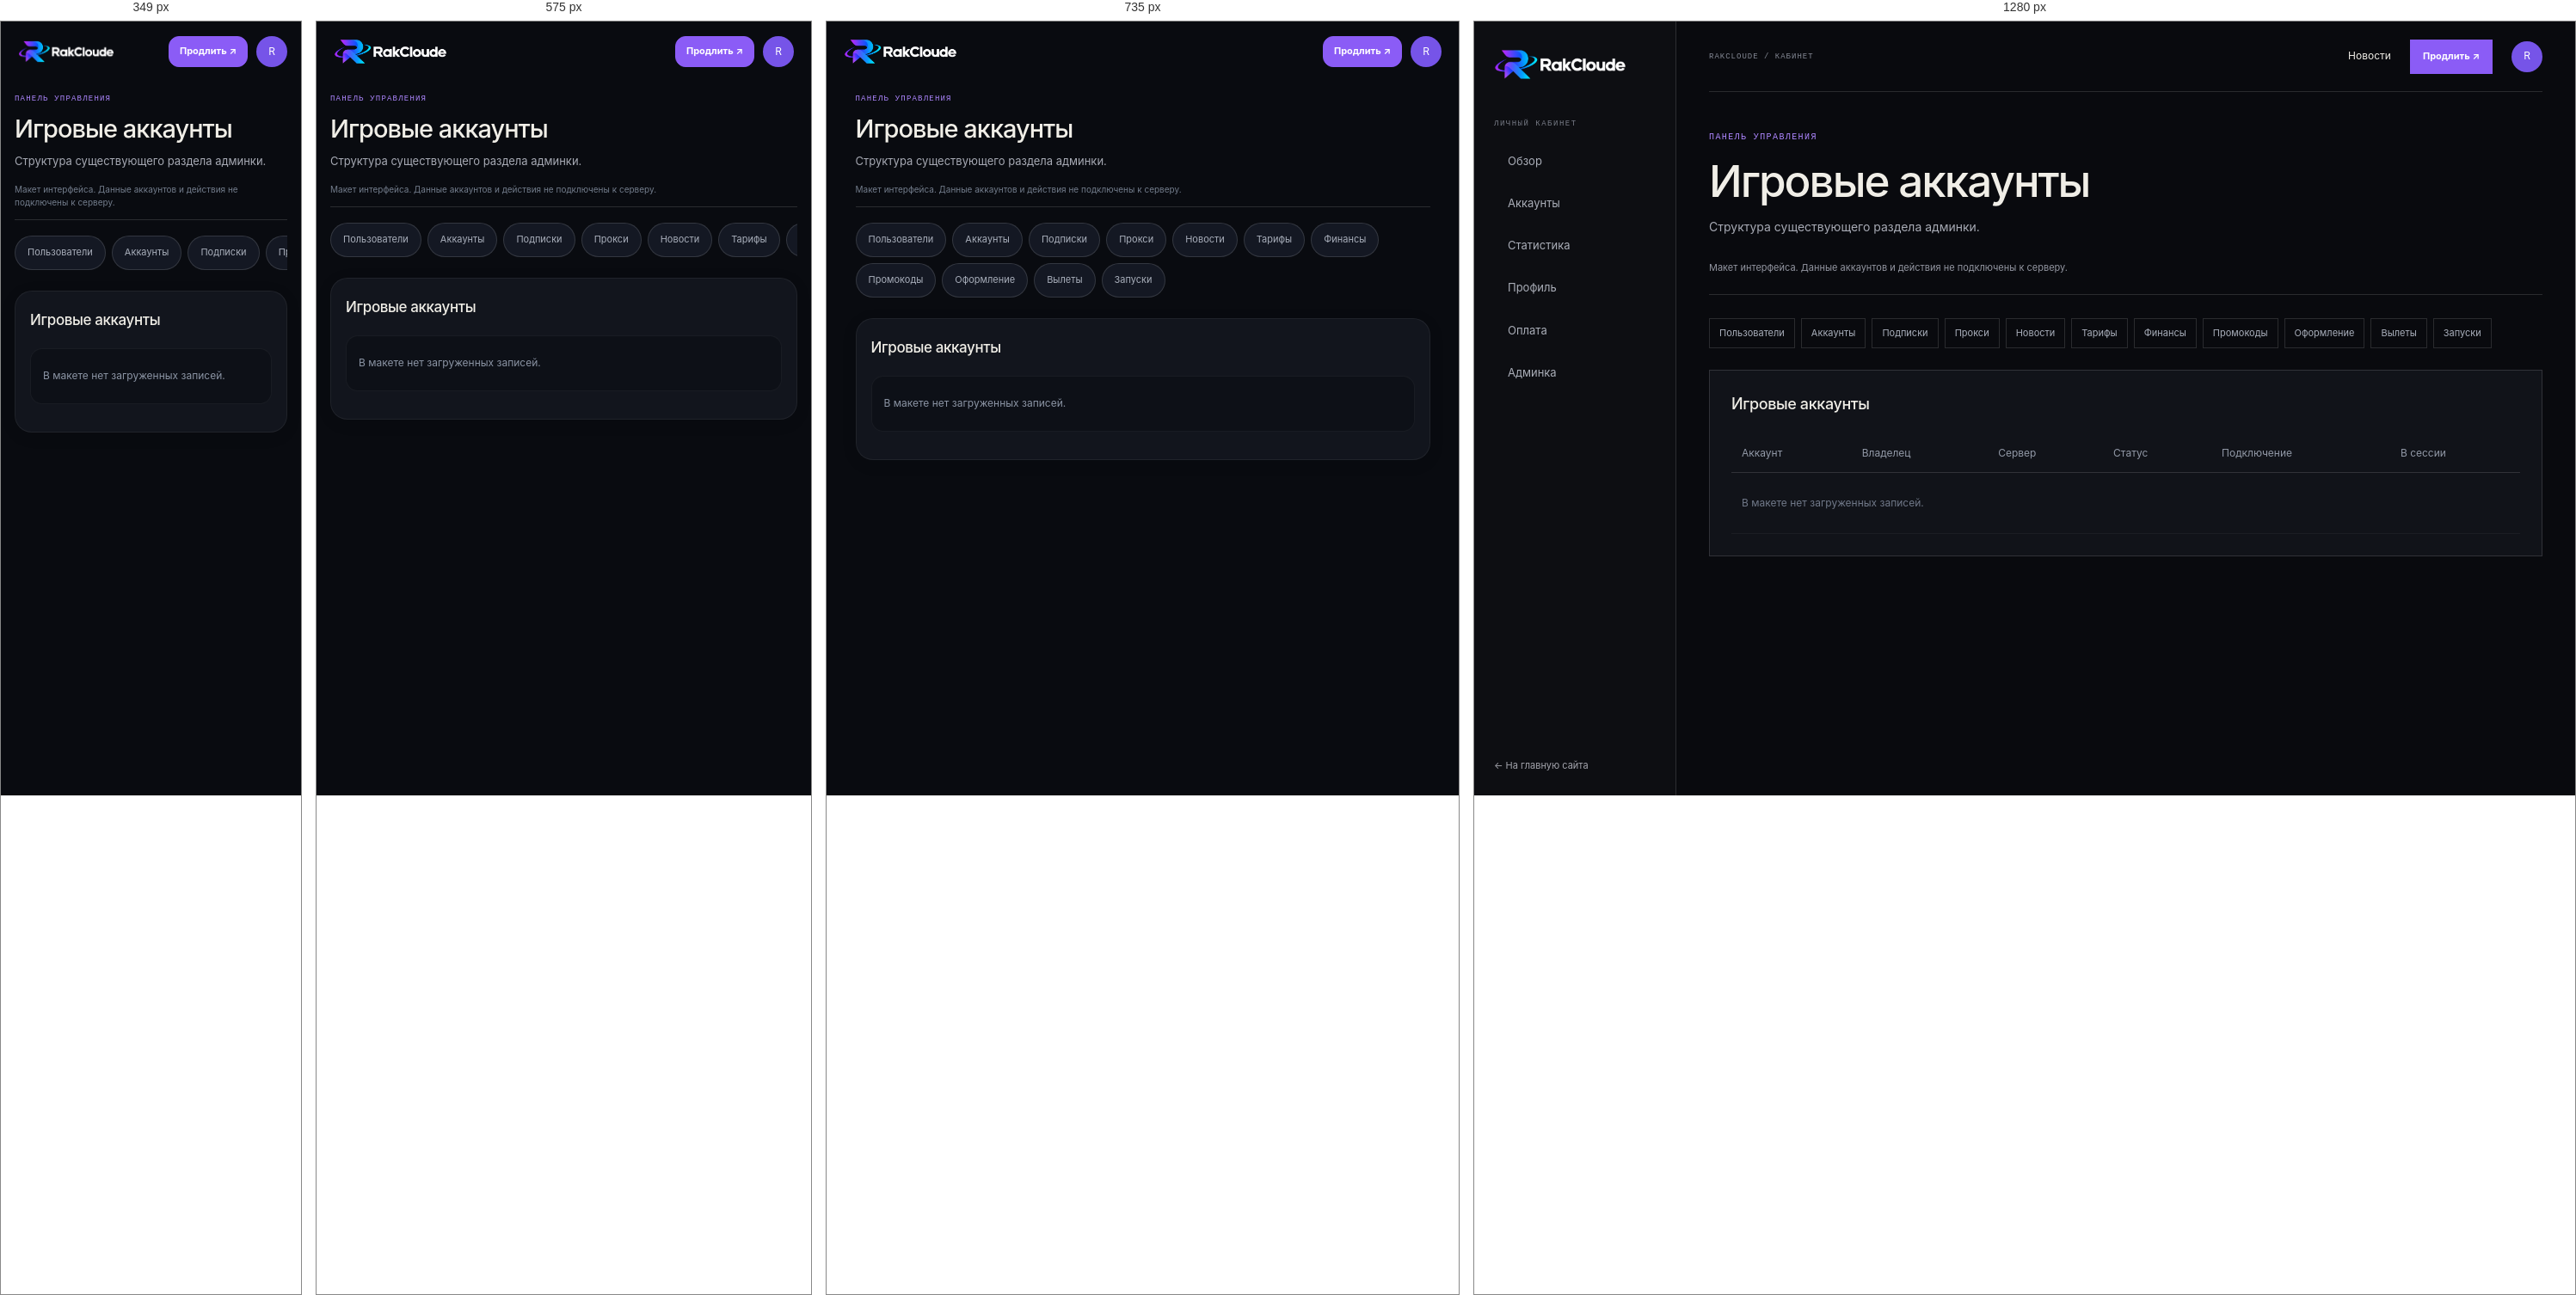
Rendered at 349 px, 575 px, 735 px and 1280 px, left to right.

<!-- file: admin-accounts.html -->
<!doctype html><html lang="ru"><head><meta charset="utf-8"><meta name="viewport" content="width=device-width,initial-scale=1,viewport-fit=cover"><title>Игровые аккаунты — RakCloude</title><link rel="stylesheet" href="style.css"><link rel="stylesheet" href="cabinet.css"><link rel="stylesheet" href="mobile-app.css?v=2"><link rel="stylesheet" href="theme.css"></head><body><div class="cabinet">
    <aside class="cabinet-sidebar"><a class="brand" href="index.html"><img src="logo.png" alt="RakCloude"></a><span class="sidebar-caption">ЛИЧНЫЙ КАБИНЕТ</span><nav><a class="" href="dashboard.html">Обзор</a><a class="" href="accounts.html">Аккаунты</a><a class="" href="stats.html">Статистика</a><a class="" href="profile.html">Профиль</a><a class="" href="billing.html">Оплата</a><a class="" href="admin.html">Админка</a></nav><a class="sidebar-back" href="index.html">← На главную сайта</a></aside>
    <div class="workspace"><header class="workspace-top"><span>RAKCLOUDE / КАБИНЕТ</span><div><a href="news.html">Новости</a><a class="button button-small" href="billing.html">Продлить ↗</a><a class="user-button" href="profile.html" aria-label="Профиль">R</a></div></header><main><p class="eyebrow">ПАНЕЛЬ УПРАВЛЕНИЯ</p><h1>Игровые аккаунты</h1><p class="workspace-description">Структура существующего раздела админки.</p><p class="preview-banner">Макет интерфейса. Данные аккаунтов и действия не подключены к серверу.</p><nav class="admin-tabs"><a href="admin.html">Пользователи</a><a href="admin-accounts.html">Аккаунты</a><a href="admin-subscriptions.html">Подписки</a><a href="admin-proxies.html">Прокси</a><a href="admin-news.html">Новости</a><a href="admin-offers.html">Тарифы</a><a href="admin-profit.html">Финансы</a><a href="admin-promocodes.html">Промокоды</a><a href="admin-design.html">Оформление</a><a href="admin-crashes.html">Вылеты</a><a href="admin-roster.html">Запуски</a></nav><section class="workspace-panel"><h2>Игровые аккаунты</h2><div class="table-scroll"><table><thead><tr><th>Аккаунт</th><th>Владелец</th><th>Сервер</th><th>Статус</th><th>Подключение</th><th>В сессии</th></tr></thead><tbody><tr><td colspan="6">В макете нет загруженных записей.</td></tr></tbody></table></div></section></main></div></div><script src="cabinet.js"></script><script src="mobile-app.js?v=2"></script><script src="theme.js"></script></body></html>

/* @media block from style.css */
@media(max-width:930px){.shell{padding:0 4%}.topbar nav{gap:16px}.pricing-grid{grid-template-columns:repeat(2,1fr)}.hero{min-height:590px}.hero h1{font-size:clamp(68px,10vw,105px)}.feature-preview article{padding:23px 19px}.about-copy{gap:40px}}

/* @media block from style.css */
@media(max-width:650px){.shell{padding:0 20px}.topbar{height:68px}.brand img{width:132px;height:40px}.topbar nav{display:none}.menu{display:block}.top-actions{gap:12px}.button-small{min-height:36px}.login-link{font-size:11px}.topbar.mobile-open nav{display:flex;position:absolute;top:68px;left:-20px;right:-20px;padding:20px 24px;background:#0b0c10;flex-direction:column;align-items:flex-start;gap:18px;border-bottom:1px solid var(--line)}.hero{display:flex;flex-direction:column;align-items:stretch;gap:5px;min-height:0;padding:54px 0 25px}.hero-copy{padding:0}.hero h1{font-size:clamp(64px,15vw,94px);margin:27px 0 21px}.lead{font-size:15px}.hero-facts{gap:26px;margin-top:32px}.hero-facts b{font-size:21px}.hero-facts small{font-size:8px}.hero-graphic{width:75%;max-width:340px;align-self:center;margin:8px 0 0}.orbit-label{font-size:7px}.home-strip{grid-template-columns:1fr auto;gap:10px;padding:19px 0}.home-strip p{grid-row:2;grid-column:1/-1;font-size:12px}.home-strip>a{font-size:11px}.section{padding:75px 0}.section-top{align-items:start;display:block;margin-bottom:28px}.section-top h2,.news-callout h2,.cta-band h2{font-size:49px}.section-top .text-link{display:inline-block;text-align:left;margin-top:20px}.feature-preview{grid-template-columns:1fr}.feature-preview article{min-height:0;border-right:0;border-bottom:1px solid var(--line);padding:21px}.feature-preview article:last-child{border-bottom:0}.feature-preview h3{margin:22px 0 7px}.news-callout{display:block;padding:66px 0}.news-callout .button{margin-top:23px}.cta-band{align-items:flex-start;flex-direction:column;margin:35px 0;padding:25px 0}.footer{flex-wrap:wrap;gap:13px;padding:24px 0}.footer>span{display:none}.footer nav{width:100%;justify-content:space-between;gap:9px;flex-wrap:wrap;font-size:10px}.page-main{padding:58px 0 72px}.page-title{font-size:clamp(57px,14vw,88px);margin:19px 0}.page-lead{font-size:14px;margin:19px 0 35px}.capability-list article{grid-template-columns:33px 1fr 20px;gap:11px;padding:21px 0}.capability-list h2{font-size:18px}.capability-list p{font-size:12px}.page-cta{align-items:flex-start;flex-direction:column}.news-empty{grid-template-columns:1fr;gap:25px;padding:22px}.news-orb{width:160px}.news-empty h2{font-size:32px}.about-copy{grid-template-columns:1fr;gap:24px;padding:23px 0 34px}.about-copy .lead{font-size:19px}.values-grid{grid-template-columns:1fr}.values-grid article{border-right:0;border-bottom:1px solid var(--line);padding:17px}.values-grid article:last-child{border-bottom:0}.values-grid h2{margin-top:15px}.pricing-grid{grid-template-columns:1fr 1fr;gap:8px}.pricing-grid article{min-height:320px;padding:17px 13px}.pricing-grid h2{font-size:20px;margin:16px 0 5px}.price{font-size:29px}.pricing-grid li{font-size:11px}.pricing-grid .button{font-size:10px;padding:0 8px;gap:8px}.pricing-notes{grid-template-columns:1fr}.auth-page{min-height:calc(100vh - 150px);padding:36px 0}.auth-card{padding:25px 20px}.auth-card h1{font-size:35px}}

/* @media block from style.css */
@media(max-width:375px){.top-actions{gap:8px}.top-actions .button-small{padding:0 9px;font-size:10px}.pricing-grid{grid-template-columns:1fr}.pricing-grid article{min-height:290px}}

/* @media block from cabinet.css */
@media(max-width:1050px){.cabinet{grid-template-columns:190px 1fr}.cabinet-sidebar{padding:24px 15px}.cabinet-sidebar .brand img{width:140px}.workspace main{padding:35px 23px}.workspace-top{margin:0 23px}.metric-grid{grid-template-columns:repeat(2,1fr)}.workspace-grid{grid-template-columns:1fr}}

/* @media block from cabinet.css */
@media(max-width:650px){.cabinet{display:block}.cabinet-sidebar{position:static;width:100%;height:auto;padding:17px 20px;border-right:0;border-bottom:1px solid var(--line)}.sidebar-caption,.sidebar-back{display:none}.cabinet-sidebar nav{display:flex;overflow:auto;margin-top:15px;gap:5px}.cabinet-sidebar nav a{flex:none;font-size:11px;padding:8px 10px;border-left:0;border-bottom:2px solid transparent}.cabinet-sidebar nav .current{border-bottom-color:var(--orange)}.workspace-top{height:62px;margin:0 20px}.workspace-top>span{font-size:8px}.workspace-top>div{gap:12px}.workspace-top>div>a:first-child{display:none}.workspace main{padding:30px 20px 60px}.workspace h1{font-size:34px;letter-spacing:-1.2px}.workspace-panel{padding:20px 16px}.workspace-panel form{grid-template-columns:1fr}.metric-grid{gap:9px}.metric-grid article{padding:16px 12px}.metric-grid span{font-size:11px}.metric-grid strong{font-size:29px}.workspace-toolbar .button{margin-left:0}.workspace-toolbar button{flex:1}.filter-fields{grid-template-columns:1fr 1fr}.workspace-panel .check{grid-column:auto}.workspace .pricing-grid{grid-template-columns:1fr 1fr}.workspace .pricing-grid h2{font-size:19px}.workspace .pricing-grid article{padding:17px 12px}.admin-tabs{flex-wrap:nowrap;overflow:auto}.admin-tabs a{white-space:nowrap}}

/* @media block from cabinet.css */
@media(max-width:1150px){.demo-accounts{grid-template-columns:1fr;max-width:680px}}

/* @media block from cabinet.css */
@media(max-width:500px){.game-card{padding:18px 15px}.game-card-head{flex-wrap:wrap}.game-card-head p{font-size:9px}.game-status{font-size:9px}.game-metrics{grid-template-columns:1fr 1fr;gap:19px}.game-card-actions{flex-wrap:wrap}}

/* @media block from mobile-app.css */
@media(max-width:820px){
  :root{color-scheme:dark}html{scroll-padding-bottom:110px}body{background:#090b10}.cabinet{display:block;min-height:100dvh;padding-bottom:calc(82px + env(safe-area-inset-bottom))}.cabinet-sidebar{position:static;height:auto;padding:18px 20px 12px;border:0;background:transparent}.cabinet-sidebar .brand img{width:132px;height:34px}.cabinet-sidebar nav,.sidebar-caption,.sidebar-back{display:none}.workspace-top{position:absolute;top:17px;right:20px;margin:0;height:36px;border:0}.workspace-top>span,.workspace-top>div>a:first-child{display:none}.workspace-top>div{gap:10px}.workspace-top .button{min-height:36px;padding:0 12px;border-radius:12px;font-size:11px}.user-button{width:36px;height:36px}.workspace main{padding:20px 16px 28px;max-width:700px}.workspace main>.eyebrow{font-size:9px;letter-spacing:1.2px}.workspace h1{font-size:29px;letter-spacing:-1px;line-height:1.18;margin:10px 0}.workspace-description{font-size:13px;line-height:1.55;margin-bottom:8px}.preview-banner{font-size:10px;line-height:1.5;padding:8px 0 12px;margin:0 0 17px;color:#737d8c}.app-bottom-nav{display:grid;grid-template-columns:repeat(5,1fr);position:fixed;bottom:0;left:0;right:0;z-index:50;padding:8px max(8px,env(safe-area-inset-right)) calc(8px + env(safe-area-inset-bottom)) max(8px,env(safe-area-inset-left));border-top:1px solid #ffffff12;background:#11141bef;backdrop-filter:blur(24px);box-shadow:0 -8px 30px #0002}.app-bottom-nav a,.app-bottom-nav button{display:flex;flex-direction:column;align-items:center;justify-content:center;gap:5px;min-height:52px;border:0;background:none;color:#7e889b;font-size:10px;font-weight:500;border-radius:14px}.app-bottom-nav svg{width:23px;height:23px}.app-bottom-nav [aria-current=page]{color:rgb(var(--accent-rgb) / 1);background:rgb(var(--accent-rgb) / 0.047)}.app-bottom-nav [aria-current=page] svg{filter:drop-shadow(0 2px 8px rgb(var(--accent-rgb) / 0.157))}.app-more-sheet{position:fixed;inset:auto 0 0;margin:0;width:100%;max-width:none;max-height:85dvh;border-radius:26px 26px 0 0;padding-bottom:calc(24px + env(safe-area-inset-bottom))}.workspace-panel{padding:20px 17px;border-color:#ffffff0f;border-radius:20px;background:#12151d;margin:14px 0;box-shadow:0 4px 20px #0001}.workspace-panel h2{font-size:17px;margin-bottom:20px}.workspace-panel p{font-size:13px}.workspace-grid{display:grid;grid-template-columns:1fr;gap:14px}.workspace-panel form{grid-template-columns:1fr;gap:19px}.workspace-panel label{font-size:13px;color:#aeb5c2}.workspace-panel input:not([type=checkbox]),.workspace-panel select,.workspace-panel textarea{min-height:52px;border-radius:13px;border-color:#ffffff18;background:#0c0f16;padding:14px;margin-top:9px}.workspace-panel textarea{resize:vertical;min-height:100px}.workspace-panel input[type=checkbox]{width:22px;height:22px;flex-shrink:0}.workspace-panel .check{min-height:44px;gap:12px;grid-column:auto}.workspace-panel form>.button{width:100%;min-height:52px;border-radius:14px;margin-top:6px;font-size:14px}.workspace-panel .form-message{grid-column:auto}.workspace-toolbar{gap:10px;margin:19px 0;display:flex;flex-wrap:wrap}.workspace-toolbar>.button{order:-1;width:100%;margin:0;min-height:52px;border-radius:15px;font-size:14px}.workspace-toolbar button{min-height:48px;border-radius:13px;font-size:12px}.bulk-toggle{display:block;flex:1!important;text-align:left;color:#b4bdce!important}.bulk-toggle::after{content:'⌄';float:right}.bulk-panel{display:none;width:100%;grid-template-columns:1fr;gap:8px}.bulk-panel.is-open{display:grid}.bulk-panel button{text-align:left}.metric-grid{grid-template-columns:1fr 1fr;gap:10px;margin:18px 0}.metric-grid article{padding:17px 14px;border-radius:17px;border-color:#ffffff0e;background:#12151d;min-width:0}.metric-grid article:first-child{border-top-color:rgb(var(--accent-rgb) / 0.267)}.metric-grid span{font-size:11px;line-height:1.4;display:block}.metric-grid strong{font-size:31px;margin-top:12px}.demo-accounts{display:block;margin:17px 0}.game-card{padding:20px 17px;border-radius:22px;border:1px solid #ffffff15;background:linear-gradient(140deg,#171b25,#11151c);box-shadow:0 8px 28px #0002}.game-card-head{display:grid;grid-template-columns:48px minmax(0,1fr);gap:12px;position:relative;padding-top:4px}.game-avatar{width:48px;height:48px;border-radius:15px;font-size:16px}.game-card-head>div:nth-child(2){min-width:0;padding-top:1px}.game-nick{font-size:18px;line-height:1.4;display:block;overflow-wrap:anywhere}.game-card-head p{font-size:11px;line-height:1.55;margin-top:4px;overflow-wrap:anywhere}.game-status{grid-column:2;justify-self:start;margin:0;font-size:10px;padding:4px 8px;align-self:center}.game-metrics{grid-template-columns:1fr 1fr;margin:23px 0;gap:19px 15px}.game-metrics>div{min-width:0}.game-metrics span{font-size:11px;margin-bottom:5px}.game-metrics strong{font-size:17px;letter-spacing:-.4px}.level-progress{font-size:11px;gap:12px}.level-progress>div{height:4px;border-radius:4px;overflow:hidden}.game-card-actions{display:grid;grid-template-columns:1fr 1fr;gap:9px;margin-top:23px}.game-card-actions button{grid-column:1/-1}.game-card-actions button,.game-card-actions a{min-height:48px;border-radius:13px;display:flex;justify-content:center;align-items:center;font-size:13px;padding:12px}.game-card-actions a{background:#ffffff06}.workspace .pricing-grid{display:grid;grid-template-columns:1fr;gap:13px}.workspace .pricing-grid article{min-height:0;border-radius:19px;padding:22px;display:grid;grid-template-columns:1fr auto;gap:8px 12px}.workspace .pricing-grid article>small{grid-column:1/-1}.workspace .pricing-grid h2{font-size:21px;margin:10px 0}.workspace .pricing-grid .price{font-size:28px;align-self:center}.workspace .pricing-grid article>p:not(.price){margin:0}.workspace .pricing-grid article>.button{grid-column:1/-1;width:100%;min-height:48px;border-radius:12px;margin-top:10px}.table-scroll{overflow:visible}table,tbody,tr,td{display:block;white-space:normal;width:100%}thead{display:none}tbody tr{border:1px solid #ffffff0d;border-radius:14px;margin:12px 0;padding:8px 14px;background:#0d1017}td{border:0;padding:14px 0;overflow-wrap:anywhere;color:#8c95a5;font-size:12px}td[data-label]{display:grid;grid-template-columns:40% 1fr;gap:12px}td[data-label]::before{content:attr(data-label);color:#7e8797}.admin-tabs{gap:7px;padding:0 0 6px;scrollbar-width:none;margin:18px 0;max-width:100%;scroll-snap-type:x proximity}.admin-tabs a{border-radius:20px;min-height:40px;padding:10px 14px;scroll-snap-align:start;background:#141823}.filter-fields{grid-template-columns:1fr;gap:14px}.workspace-toolbar input{width:100%;min-width:0!important;min-height:50px}.workspace-toolbar details{width:100%}.workspace-toolbar details summary{min-height:46px;border-radius:12px}.quick-links a{padding:17px 0;font-size:14px}.empty-state{padding:27px 8px}.chart-empty{height:170px;border-radius:12px;font-size:12px;line-height:1.6}.fine-print{font-size:11px;line-height:1.7}
  /* Public pages share the same touch target sizes and safe typography. */
  .shell{padding:0 18px}.topbar{height:70px}.topbar .brand img{width:125px}.topbar .top-actions{gap:9px}.topbar .button-small{min-height:40px;border-radius:12px}.topbar .menu{min-width:40px;min-height:40px;border-radius:12px}.button{min-height:50px;border-radius:13px}.auth-page{place-content:initial;max-width:470px;margin:auto;padding-top:30px}.auth-card{width:100%;border-radius:24px;padding:28px 22px}.auth-card input:not([type=checkbox]){height:54px;border-radius:13px}.auth-card .check{min-height:44px}.auth-card input[type=checkbox]{width:20px;height:20px}.auth-card form{gap:19px}.auth-card .form-submit{min-height:54px;font-size:14px}.auth-switch,.legal,.support-link{font-size:12px;line-height:1.75}.auth-switch a,.support-link{display:inline-flex;min-height:40px;align-items:center}.hero h1{font-size:clamp(47px,12vw,78px);letter-spacing:-.07em;line-height:1}.page-title{font-size:clamp(43px,11vw,74px);line-height:1.06;letter-spacing:-.06em;overflow-wrap:anywhere}.actions>.button{flex:1;white-space:nowrap}.section-top h2,.news-callout h2,.cta-band h2{font-size:clamp(34px,9vw,49px);line-height:1.05}.pricing-grid{grid-template-columns:1fr}.pricing-grid article{min-height:0;border-radius:20px;padding:24px}.pricing-grid h2{font-size:24px}.pricing-grid .price{font-size:35px}.pricing-grid li{font-size:14px}.pricing-grid .button{font-size:13px;min-height:50px}.footer nav a{min-height:44px;display:flex;align-items:center}.news-empty{border-radius:22px}.feature-preview{border-radius:20px;overflow:hidden}
}

/* @media block from mobile-app.css */
@media(min-width:651px) and (max-width:820px){.topbar nav{display:none}.topbar .menu{display:block}.topbar.mobile-open nav{display:flex;position:absolute;top:70px;left:-18px;right:-18px;padding:24px;background:#11141b;flex-direction:column;align-items:flex-start;border-bottom:1px solid #ffffff15;gap:22px}}

/* @media block from mobile-app.css */
@media(max-width:360px){.cabinet-sidebar .brand img{width:112px}.workspace-top{right:16px}}

/* @media block from mobile-app.css */
@media(max-width:350px){.game-card-compact .game-card-head{grid-template-columns:40px minmax(0,1fr) auto;gap:8px}.game-card-compact .game-avatar{width:40px;height:40px;font-size:14px}.game-card-compact .game-nick{font-size:15px}.game-card-compact .game-card-head p{font-size:9px}.game-card-compact .game-status{font-size:9px}.game-card-compact .game-metrics strong{font-size:14px}.game-card-compact .game-metrics>div+div{padding-left:7px}}

/* @media block from mobile-app.css */
@media(min-width:821px){.game-card-compact{display:none}}

/* @media block from mobile-app.css */
@media(max-width:820px){.game-card-desktop{display:none}}

/* @media block from theme.css */
@media(max-width:820px){.cabinet .theme-trigger~*{min-width:0}body:has(.cabinet) .theme-trigger{bottom:calc(87px + env(safe-area-inset-bottom));right:14px;width:38px;height:38px}.cabinet-sidebar .svg-brand{width:125px}.svg-brand svg{width:36px;height:34px}.svg-brand>span{font-size:16px}.topbar .svg-brand{width:125px}.theme-dialog{padding:20px}.footer .svg-brand{width:132px}}

/* @media block from theme.css */
@media(max-width:360px){.cabinet-sidebar .svg-brand{width:112px}.cabinet-sidebar .svg-brand>span{font-size:14px}.cabinet-sidebar .svg-brand svg{width:32px}}